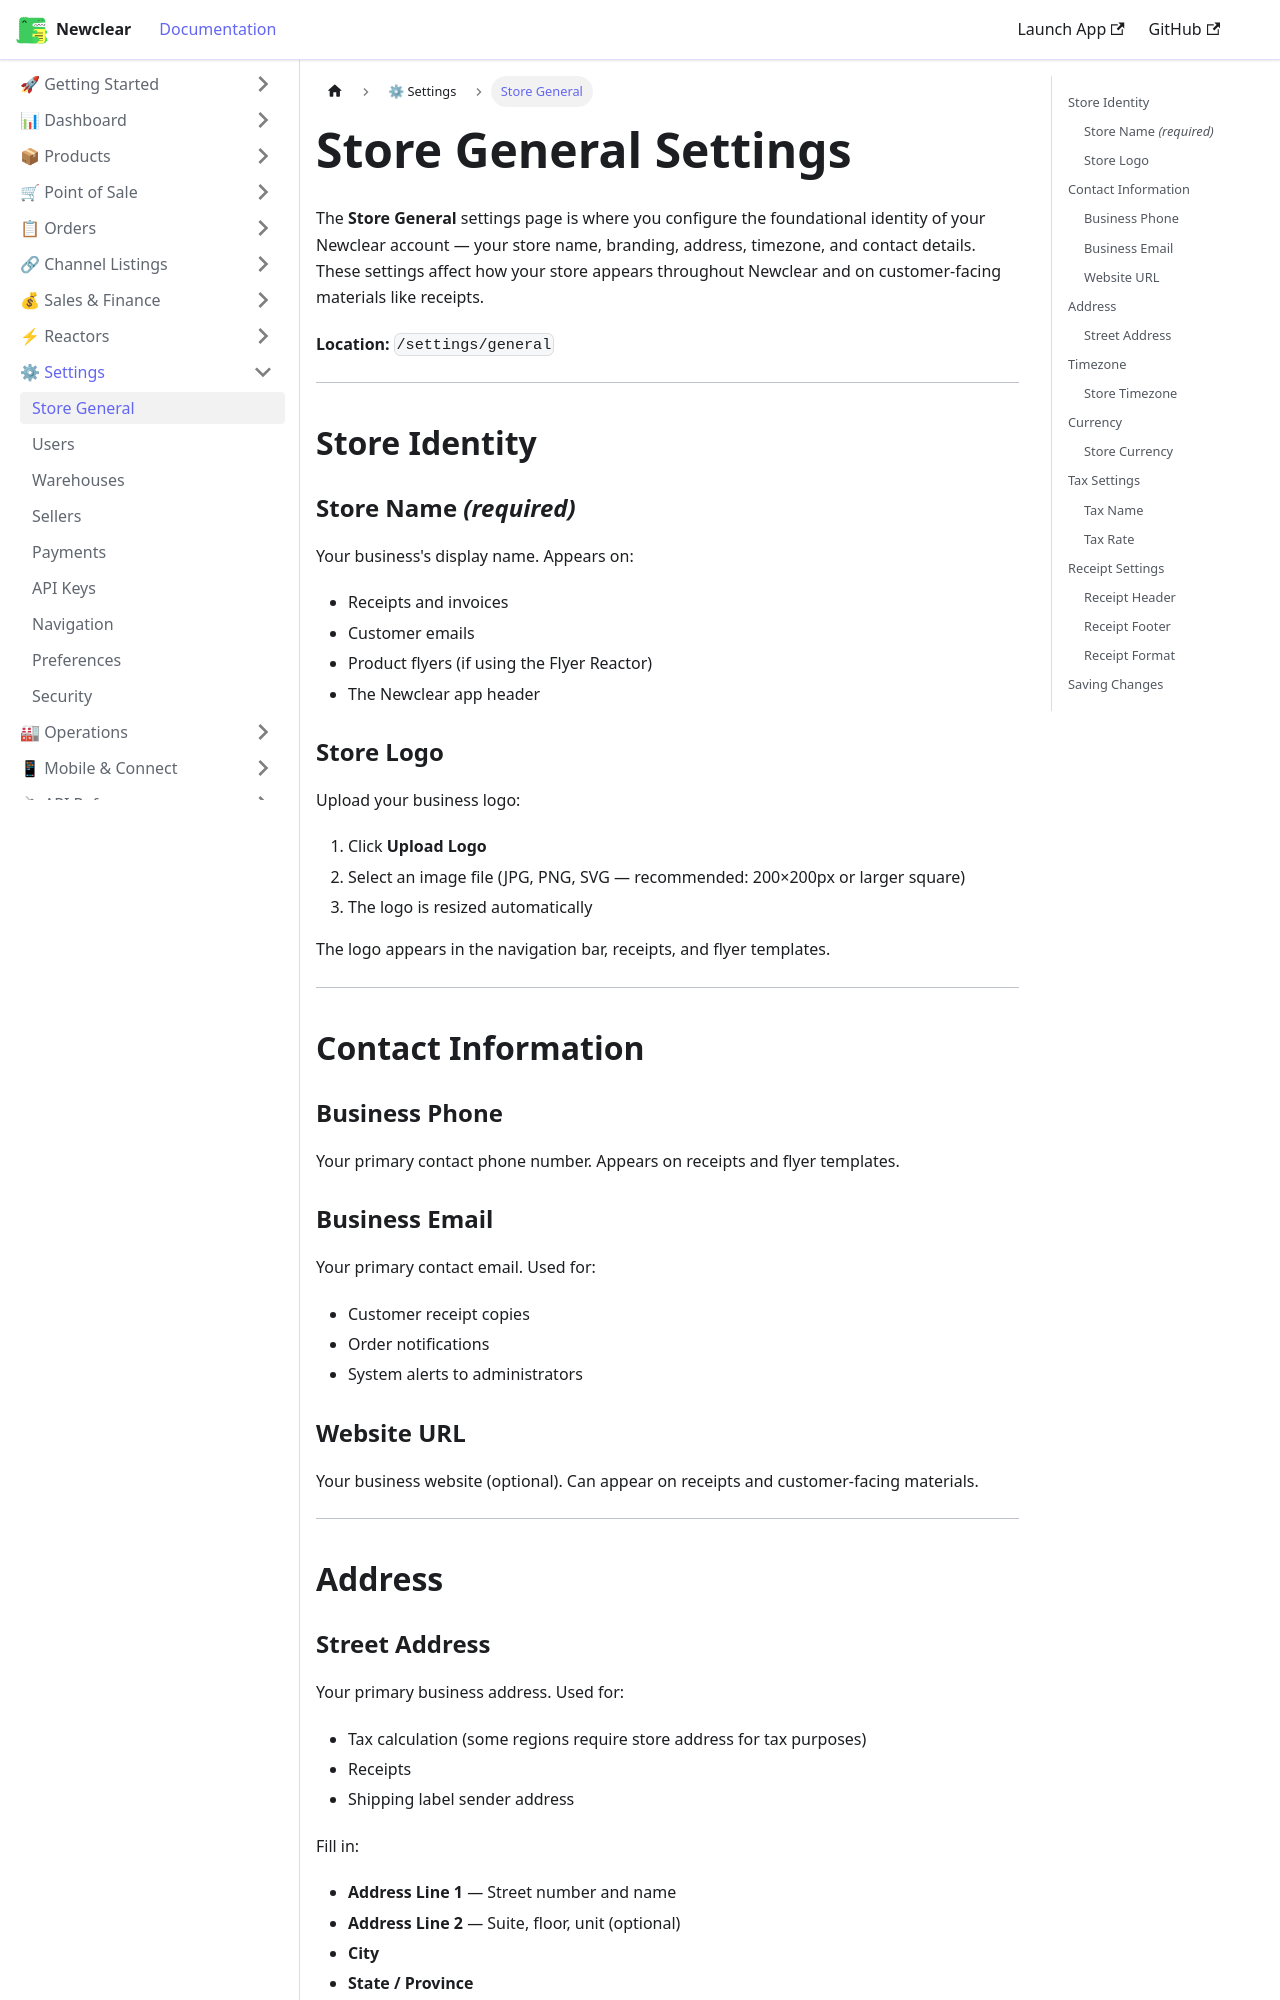

repository: hamzaofthedesert/newclear-docs · page: docs/settings/store-general/index.html · generator: docusaurus

---
id: store-general
title: Store General Settings
sidebar_label: Store General
description: Configure your Newclear store settings — name, logo, address, timezone, currency, and contact information.
---

# Store General Settings

The **Store General** settings page is where you configure the foundational identity of your Newclear account — your store name, branding, address, timezone, and contact details. These settings affect how your store appears throughout Newclear and on customer-facing materials like receipts.

**Location:** `/settings/general`

---

## Store Identity

### Store Name *(required)*
Your business's display name. Appears on:
- Receipts and invoices
- Customer emails
- Product flyers (if using the Flyer Reactor)
- The Newclear app header

### Store Logo
Upload your business logo:
1. Click **Upload Logo**
2. Select an image file (JPG, PNG, SVG — recommended: 200×200px or larger square)
3. The logo is resized automatically

The logo appears in the navigation bar, receipts, and flyer templates.

---

## Contact Information

### Business Phone
Your primary contact phone number. Appears on receipts and flyer templates.

### Business Email
Your primary contact email. Used for:
- Customer receipt copies
- Order notifications
- System alerts to administrators

### Website URL
Your business website (optional). Can appear on receipts and customer-facing materials.

---

## Address
